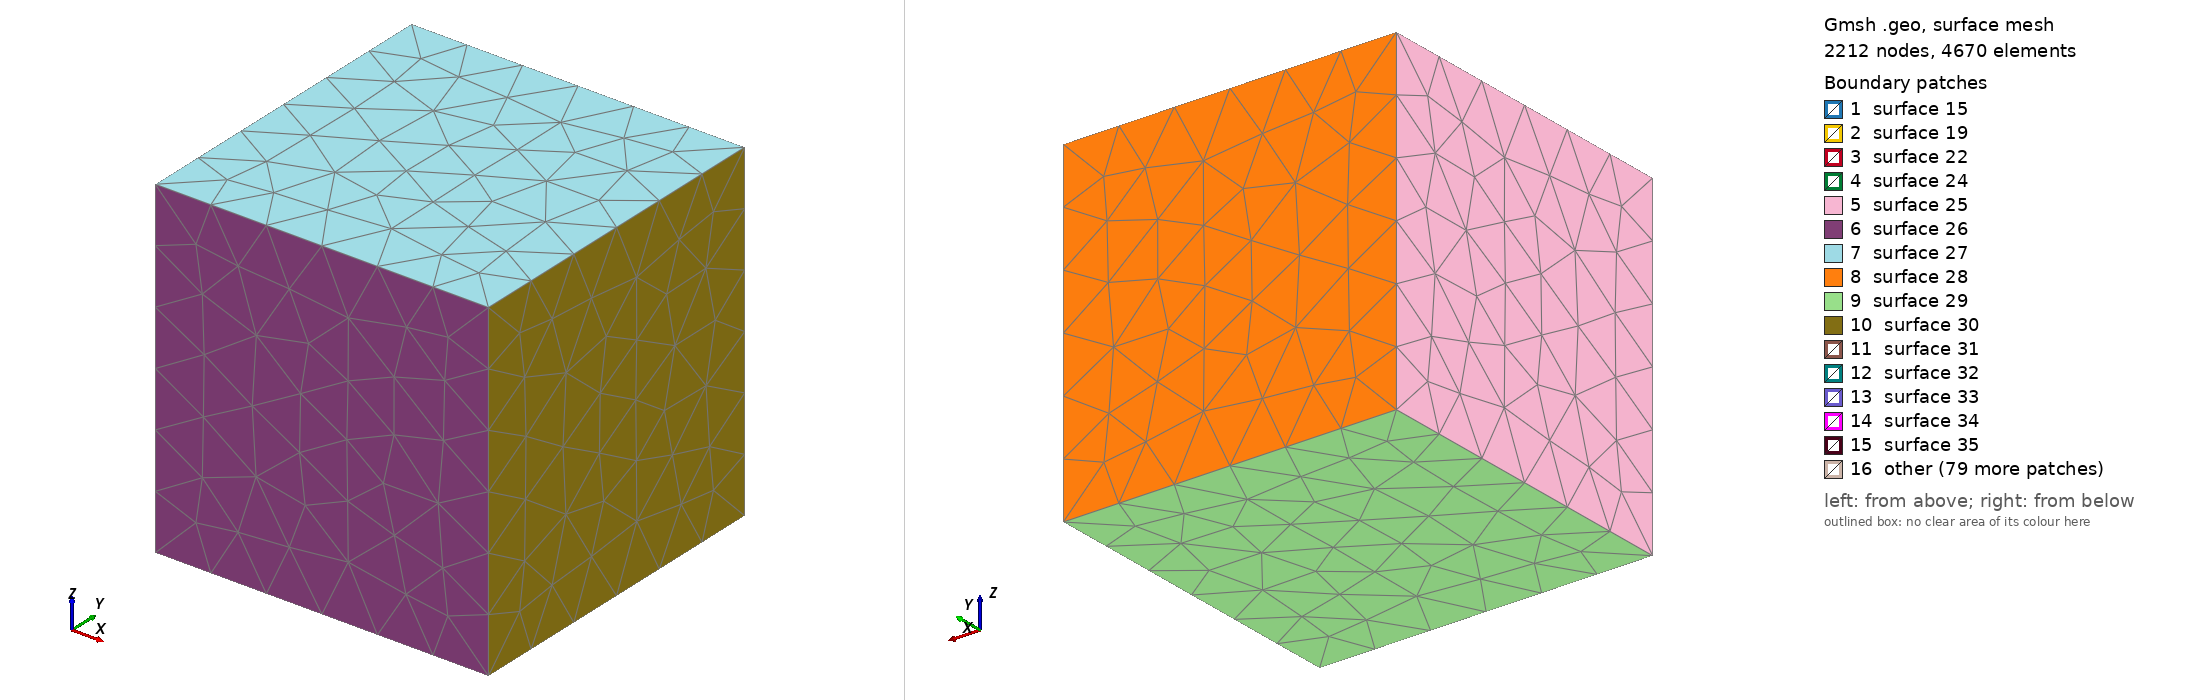

Gmsh geometry script, surface-meshed: 2212 nodes, 4670 surface elements. Boundary patches (legend numbers): 1 surface 15, 2 surface 19, 3 surface 22, 4 surface 24, 5 surface 25, 6 surface 26, 7 surface 27, 8 surface 28, 9 surface 29, 10 surface 30, 11 surface 31, 12 surface 32, 13 surface 33, 14 surface 34, 15 surface 35, 16 other. Left view from above one corner, right view from below the opposite corner. The script declares no physical surfaces, so the legend lists its geometric surfaces. The drawing asked Gmsh for element sizes between 1% and 20% of the model's largest extent; the script's own settings can give other sizes.

=== intersected_3D.geo (drawn) ===
SetFactory("OpenCASCADE");
//Starting with a box of length = 1
Box(1) = {0, 0, 0, 1, 1, 1};
x = 0; y = 0; z = 0; 
//-----------------------------------------------------------------------------------------------------------------------
//Copy in the section below the geometric information generated from the pre-processing module in meshes/txt_mesh/
//The geometric information starts from the first line until
//this line -> v() = BooleanFragments { Volume{1}; Delete; }{ Volume{2:n}; Delete; };
//-----------------------------------------------------------------------------------------------------------------------
Sphere(2) = {x+0.16685086439745317, y+0.4846283783650761, z+0.47290641987348825, 0.14381351127913403}; 
Sphere(3) = {x+0.8027615085456123, y+0.19604786238827848, z+0.5485438192352494, 0.14142427951438402}; 
Sphere(4) = {x+0.481902205835157, y+0.39464635089509703, z+0.40731262005553076, 0.14132046810172993}; 
Sphere(5) = {x+0.5781365177720581, y+0.2979909434251735, z+0.8346386615549028, 0.14065788996604442}; 
Sphere(6) = {x+0.8122637404981911, y+0.2731910866466588, z+0.21915545364130357, 0.13971812854771667}; 
Sphere(7) = {x+0.8169971304284256, y+0.31561605917851066, z+0.748630814469306, 0.13307534216754568}; 
Sphere(8) = {x+0.481012129564619, y+0.6325851254558246, z+0.2299296179004671, 0.13283201064410372}; 
Sphere(9) = {x+0.28520683668334484, y+0.7607098129539319, z+0.5870012023486945, 0.13246774259543695}; 
Sphere(10) = {x+0.5074069797228882, y+0.7802872399951781, z+0.8035374555340449, 0.13049909615336508}; 
Sphere(11) = {x+0.4665925495418195, y+0.8544066707172495, z+0.47019194908740614, 0.12769866690728832}; 
Sphere(12) = {x+0.7304913854249264, y+0.5836666096794457, z+0.22639182380490622, 0.12697949253520174}; 
Sphere(13) = {x+0.3014309636395137, y+0.2085405198144325, z+0.7010969695526791, 0.12683063535444503}; 
Sphere(14) = {x+0.1895397485544013, y+0.16501648186706114, z+0.36046935319626106, 0.1262562573662967}; 
Sphere(15) = {x+0.13051962618836752, y+0.6939536780954029, z+0.37276267524587003, 0.12551214530209354}; 
Sphere(16) = {x+0.8281445888950063, y+0.7619514330752639, z+0.16083506227062017, 0.12464347670286258}; 
Sphere(17) = {x+0.2304108689626337, y+0.32665231647368465, z+0.14707067451992495, 0.12394612556822604}; 
Sphere(18) = {x+0.8447274887397419, y+0.8048270634936358, z+0.5929762121595431, 0.12150174797947906}; 
Sphere(19) = {x+0.24225893630633943, y+0.6803559651830454, z+0.828752947563, 0.11953991817892683}; 
Sphere(20) = {x+0.7152341143208074, y+0.5402803567400571, z+0.5209491945375624, 0.11809940548327806}; 
Sphere(21) = {x+0.5188338775506187, y+0.6237201977539991, z+0.5927558415650785, 0.11747248662306263}; 
Sphere(22) = {x+0.7795735758471233, y+0.8691363295030232, z+0.7896597762750909, 0.11640685164313479}; 
Sphere(23) = {x+0.19415157281994788, y+0.4006294635583018, z+0.7660793331245752, 0.11408674981760968}; 
Sphere(24) = {x+0.808982208910763, y+0.7145903120231443, z+0.36789944679536957, 0.1137324388396041}; 
Sphere(25) = {x+0.8333210661079145, y+0.11345777824082512, z+0.8072368184824135, 0.1086557340643371}; 
Sphere(26) = {x+0.28370486481787155, y+0.6222650760575793, z+0.142936868365783, 0.10784215253628218}; 
Sphere(27) = {x+0.5843851918484442, y+0.2310217966442596, z+0.2777364232067207, 0.10601719835696279}; 
Sphere(28) = {x+0.4909249130993133, y+0.4304736079958264, z+0.16686546355628637, 0.10506901791572315}; 
Sphere(29) = {x+0.43641793716977206, y+0.859572887251586, z+0.2727587630167976, 0.10491456330579957}; 
Sphere(30) = {x+0.7337185080638418, y+0.6651841195576315, z+0.8065460905929416, 0.1041176715287523}; 
Sphere(31) = {x+0.6048732318751068, y+0.2515039354636426, z+0.4930513854035007, 0.10349871072239533}; 
Sphere(32) = {x+0.6367966803960967, y+0.7541145978044542, z+0.4842580707246974, 0.10071172602682896}; 
v() = BooleanFragments { Volume{1}; Delete; }{ Volume{2 :32}; Delete; };
//-----------------------------------------------------------------------------------------------------------------------
// STL mesh for bounding boxes:
Geometry.OCCBoundsUseStl = 1;
eps = 1e-3;
//volumes in the bounding box of the original box
vin() = Volume In BoundingBox {-eps,-eps,-eps, 1+eps,1+eps,1+eps};
v() -= vin();
//Deleting the volumes outside the volume of the origina box
Recursive Delete{ Volume{v()}; }
//--------------------------------------------------------------------------------------
//For applying periodic boundaries
//We get all surfaces on the left:
Sxmin() = Surface In BoundingBox{-eps, -eps, -eps, +eps, 1+eps, 1+eps};
For i In {0:#Sxmin()-1}
  // We get the bounding box of the left surfaces
  bb() = BoundingBox Surface { Sxmin(i) };
  // We translate the bounding box to the right and look for surfaces inside i
  Sxmax() = Surface In BoundingBox { bb(0)-eps+1, bb(1)-eps, bb(2)-eps,
                                     bb(3)+eps+1, bb(4)+eps, bb(5)+eps };
  // For all the matches, we compare the corresponding bounding boxes
  For j In {0:#Sxmax()-1}
    bb2() = BoundingBox Surface { Sxmax(j) };
    bb2(0) -= 1;
    bb2(3) -= 1;
    // if they match, we apply the periodicity constraint
    If(Fabs(bb2(0)-bb(0)) < eps && Fabs(bb2(1)-bb(1)) < eps &&
       Fabs(bb2(2)-bb(2)) < eps && Fabs(bb2(3)-bb(3)) < eps &&
       Fabs(bb2(4)-bb(4)) < eps && Fabs(bb2(5)-bb(5)) < eps)
      Periodic Surface {Sxmax(j)} = {Sxmin(i)} Translate {1,0,0};
    EndIf
  EndFor
EndFor

//We get all surfaces on the outside:
Symin() = Surface In BoundingBox{-eps, -eps, -eps, 1+eps, eps, 1+eps};
For i In {0:#Symin()-1}
  // We get the bounding box of each outter surface
  bb() = BoundingBox Surface { Symin(i) };
  // We translate the bounding box to the inside and look for surfaces inside i
  Symax() = Surface In BoundingBox { bb(0)-eps, bb(1)-eps+1, bb(2)-eps,
                                     bb(3)+eps, bb(4)+eps+1, bb(5)+eps };
  // For all the matches, we compare the corresponding bounding boxes
  For j In {0:#Symax()-1}
    bb2() = BoundingBox Surface { Symax(j) };
    bb2(1) -= 1;
    bb2(4) -= 1;
    // if they match, we apply the periodicity constraint
    If(Fabs(bb2(0)-bb(0)) < eps && Fabs(bb2(1)-bb(1)) < eps &&
       Fabs(bb2(2)-bb(2)) < eps && Fabs(bb2(3)-bb(3)) < eps &&
       Fabs(bb2(4)-bb(4)) < eps && Fabs(bb2(5)-bb(5)) < eps)
      Periodic Surface {Symax(j)} = {Symin(i)} Translate {0,1,0};
    EndIf
  EndFor
EndFor

// We get all surfaces on the bottom:
Szmin() = Surface In BoundingBox{-eps, -eps, -eps, 1+eps, 1+eps, +eps};

For i In {0:#Szmin()-1}
  // We get the bounding box of each bottom surface
  bb() = BoundingBox Surface { Szmin(i) };
  // We translate the bounding box to the top and look for surfaces inside i
  Szmax() = Surface In BoundingBox { bb(0)-eps, bb(1)-eps, bb(2)-eps+1,
                                     bb(3)+eps, bb(4)+eps, bb(5)+eps+1 };
  // For all the matches, we compare the corresponding bounding boxes
  For j In {0:#Szmax()-1}
    bb2() = BoundingBox Surface { Szmax(j) };
    bb2(2) -= 1;
    bb2(5) -= 1;
    // ...and if they match, we apply the periodicity constraint
    If(Fabs(bb2(0)-bb(0)) < eps && Fabs(bb2(1)-bb(1)) < eps &&
       Fabs(bb2(2)-bb(2)) < eps && Fabs(bb2(3)-bb(3)) < eps &&
       Fabs(bb2(4)-bb(4)) < eps && Fabs(bb2(5)-bb(5)) < eps)
      Periodic Surface {Szmax(j)} = {Szmin(i)} Translate {0,0,1};
    EndIf
  EndFor
EndFor
//---------------------------------------------------------------------------------------------------------------------------------------
//In this section we copy the rest of the information gathered from the file generated from the pre-processing module in meshes/txt_mesh/
//---------------------------------------------------------------------------------------------------------------------------------------
Physical Volume(1) = {20}; 
Physical Volume(2) = {10, 14, 17, 19, 21, 22, 23, 24, 25, 26, 27, 28, 29, 30, 31, 32, 33, 34, 35, 36, 37, 38, 39, 40, 41, 42, 43, 44, 45, 46, 47, 48, 49, 50, 51, 52, 53, 54, 55, 56, 57, 58, 59, 60, 61, 62, 63, 64, 65, 66, 67, 68, 69, 70, 71, 72};
Mesh.CharacteristicLengthMin = 0.07; 
Mesh.CharacteristicLengthMax = 0.07;
//------------------------------------------------------------------------------------------------------------------------------------------
